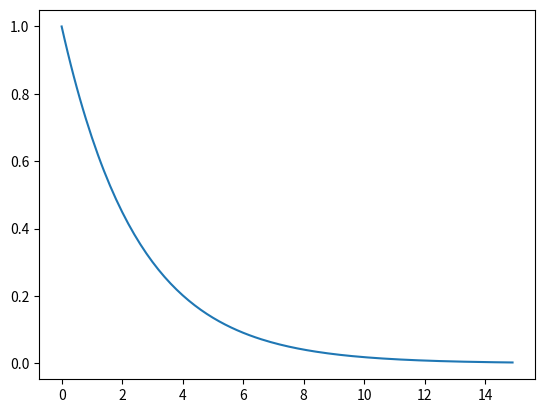

This figure's Python source:
from scipy.integrate import solve_ivp
import numpy as np
from matplotlib import pyplot as plt

# 1b) Solving the ODE


class ExponentialDecay:
    def __init__(self, a):
        self.a = a

    def __call__(self, t=0, u=0):
        """ Exponential decay function """
        return -self.a * u

    def solve(self, u0, T, dt):
        """ Solves the ODE

        Parameters:
        self.model (function): The ODE to be solved
        u0 (int): The initial value 
        T (int):the end of the time interval
        dt (float):The points where the solution is evaluated

        Returns:
        t (list): Time points
        u (list): Values of the solution at point t
        """
        solved = solve_ivp(
            self, [0, T], [u0], method="Radau", t_eval=np.arange(0, T, dt)
        )
        return solved.t, solved.y


# 1b)
if __name__ == "__main__":

    def example_1b():
        a = 0.4
        u0 = 1
        T = 15
        dt = 0.1
        decay_model = ExponentialDecay(a)
        t, u = decay_model.solve(u0, T, dt)

        plt.plot(t, u[0, :])
        plt.show()

    example_1b()
